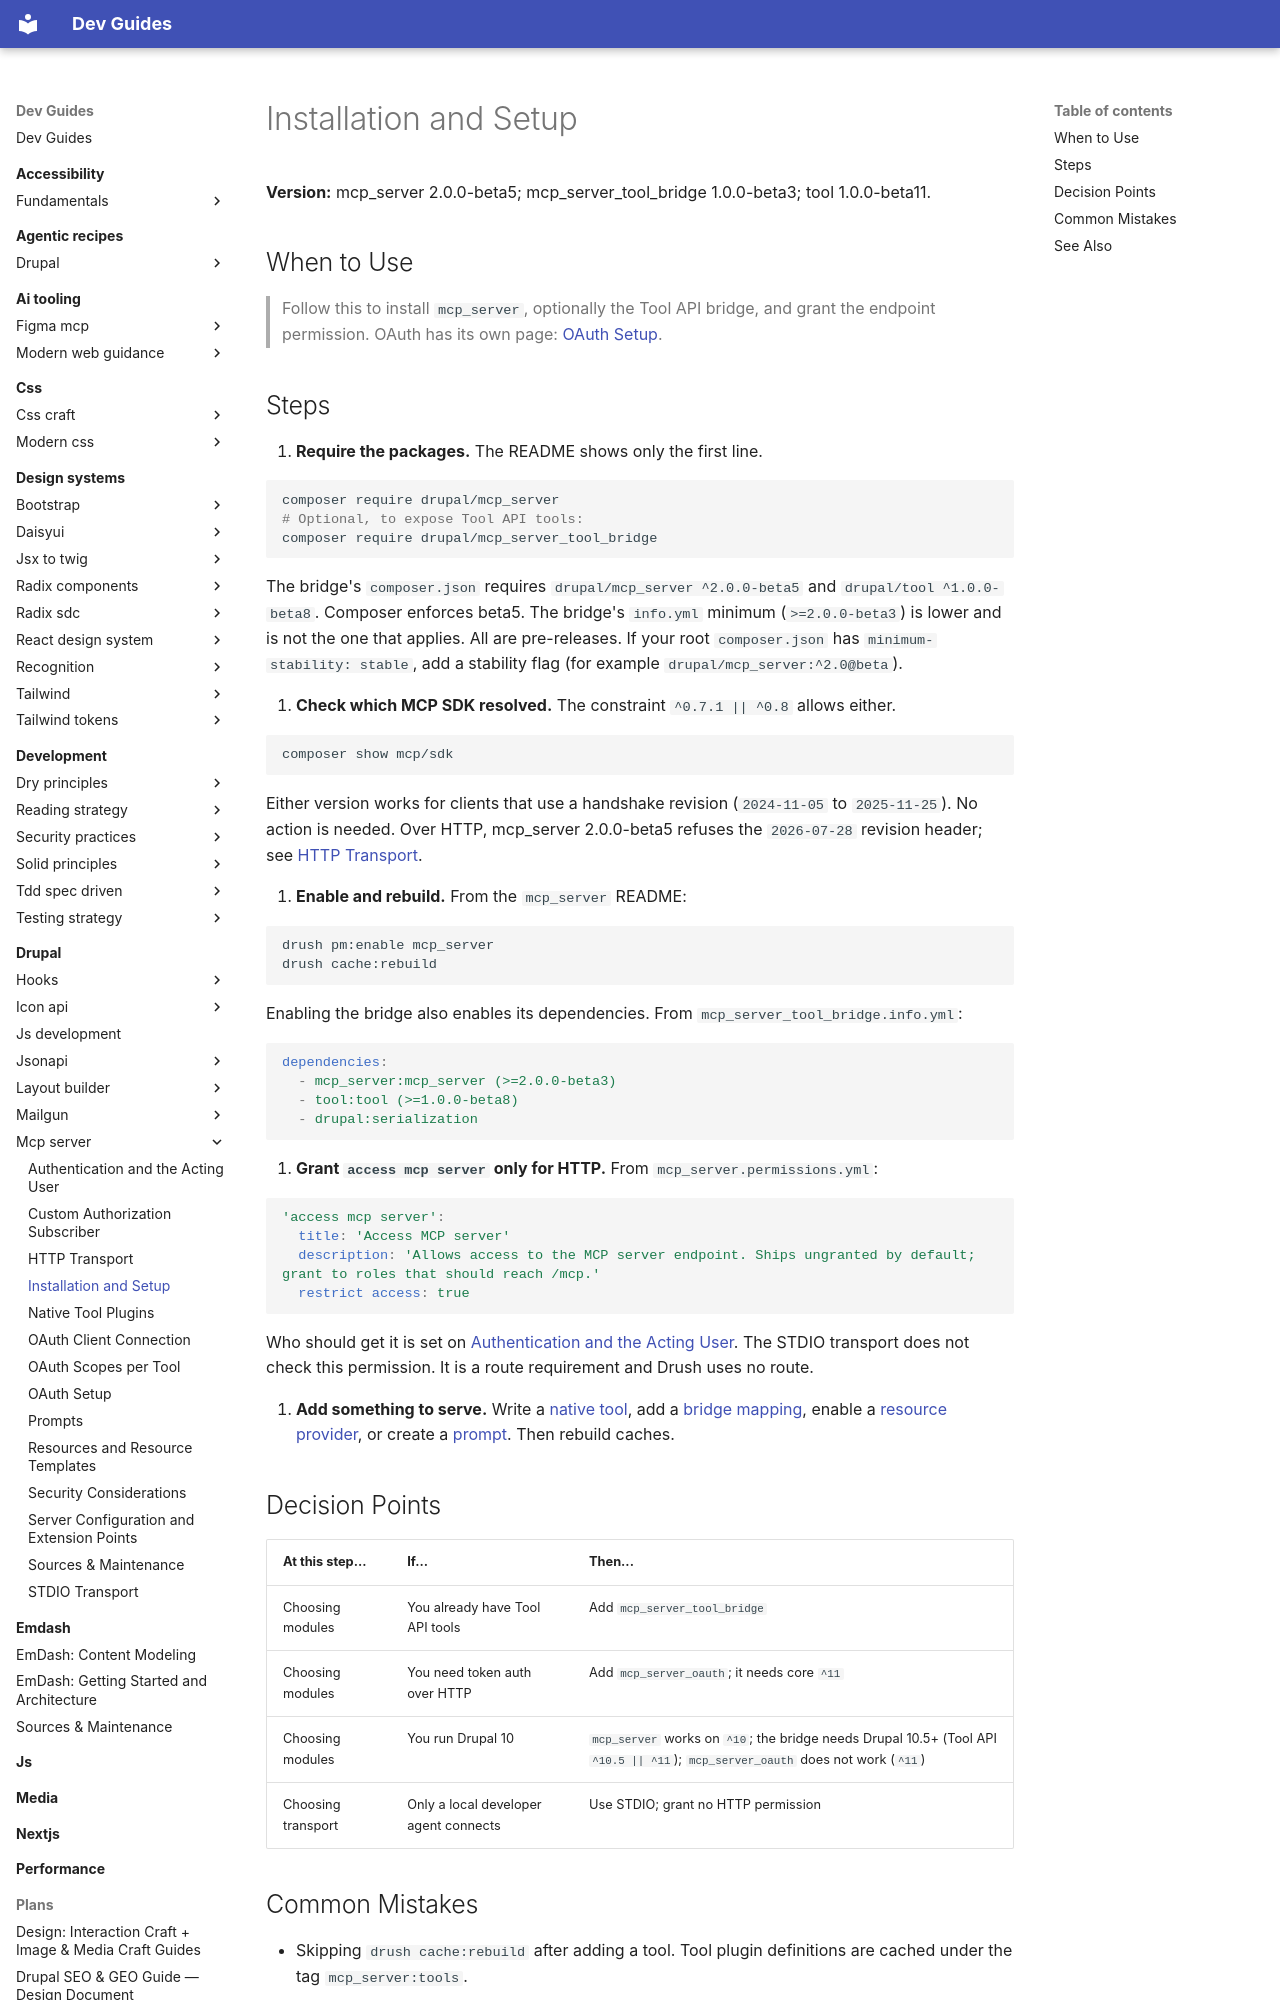

repository: camoa/dev-guides · page: drupal/mcp-server/installation-and-setup/index.html · generator: mkdocs

---
description: "Install mcp_server and the Tool API bridge with Composer, check the resolved MCP SDK, enable the modules and grant the access mcp server permission"
tldr: "Require drupal/mcp_server and optionally the bridge, enable, rebuild caches and grant access mcp server for HTTP only. Gotcha: a fresh install serves nothing, and minimum-stability stable needs a beta stability flag."
drupal_version: "^10 || ^11"
---

# Installation and Setup

**Version:** mcp_server 2.0.0-beta5; mcp_server_tool_bridge 1.0.0-beta3; tool 1.0.0-beta11.

## When to Use

> Follow this to install `mcp_server`, optionally the Tool API bridge, and grant the endpoint permission. OAuth has its own page: [OAuth Setup](oauth-setup.md).

## Steps

1. **Require the packages.** The README shows only the first line.

   ```bash
   composer require drupal/mcp_server
   # Optional, to expose Tool API tools:
   composer require drupal/mcp_server_tool_bridge
   ```

   The bridge's `composer.json` requires `drupal/mcp_server ^2.0.0-beta5` and `drupal/tool ^1.0.0-beta8`. Composer enforces beta5. The bridge's `info.yml` minimum (`>=2.0.0-beta3`) is lower and is not the one that applies. All are pre-releases. If your root `composer.json` has `minimum-stability: stable`, add a stability flag (for example `drupal/mcp_server:^2.0@beta`).

2. **Check which MCP SDK resolved.** The constraint `^0.7.1 || ^0.8` allows either.

   ```bash
   composer show mcp/sdk
   ```

   Either version works for clients that use a handshake revision (`2024-11-05` to `2025-11-25`). No action is needed. Over HTTP, mcp_server 2.0.0-beta5 refuses the `2026-07-28` revision header; see [HTTP Transport](http-transport.md).

3. **Enable and rebuild.** From the `mcp_server` README:

   ```bash
   drush pm:enable mcp_server
   drush cache:rebuild
   ```

   Enabling the bridge also enables its dependencies. From `mcp_server_tool_bridge.info.yml`:

   ```yaml
   dependencies:
     - mcp_server:mcp_server (>=2.0.0-beta3)
     - tool:tool (>=1.0.0-beta8)
     - drupal:serialization
   ```

4. **Grant `access mcp server` only for HTTP.** From `mcp_server.permissions.yml`:

   ```yaml
   'access mcp server':
     title: 'Access MCP server'
     description: 'Allows access to the MCP server endpoint. Ships ungranted by default; grant to roles that should reach /mcp.'
     restrict access: true
   ```

   Who should get it is set on [Authentication and the Acting User](authentication-and-the-acting-user.md). The STDIO transport does not check this permission. It is a route requirement and Drush uses no route.

5. **Add something to serve.** Write a [native tool](native-tool-plugins.md), add a [bridge mapping](tool-api-bridge.md), enable a [resource provider](resources-and-resource-templates.md), or create a [prompt](prompts.md). Then rebuild caches.

## Decision Points

| At this step... | If... | Then... |
|---|---|---|
| Choosing modules | You already have Tool API tools | Add `mcp_server_tool_bridge` |
| Choosing modules | You need token auth over HTTP | Add `mcp_server_oauth`; it needs core `^11` |
| Choosing modules | You run Drupal 10 | `mcp_server` works on `^10`; the bridge needs Drupal 10.5+ (Tool API `^10.5 || ^11`); `mcp_server_oauth` does not work (`^11`) |
| Choosing transport | Only a local developer agent connects | Use STDIO; grant no HTTP permission |
